The GitHub repository bharathreddy751/crop-growth-monitoring-system contains a labelled image folder "sunflowerdataset_split" with 5 categories: stage 1 young bud, stage 2 mature bud, stage 3 early bloom, stage 4 full bloom, stage 5 wilted. Examples follow, each with its label.

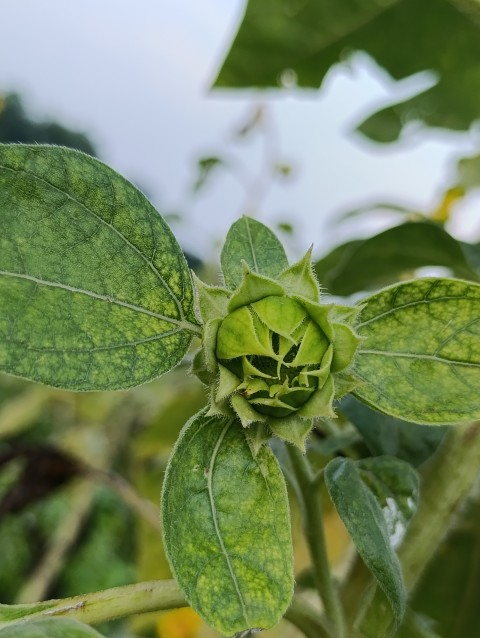
Label: stage 1 young bud

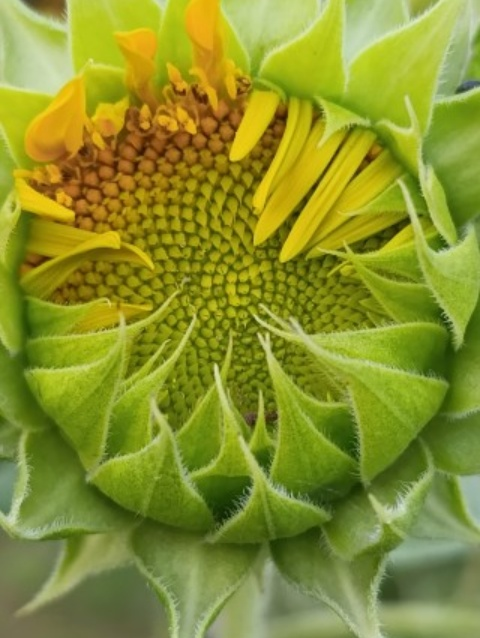
Label: stage 2 mature bud

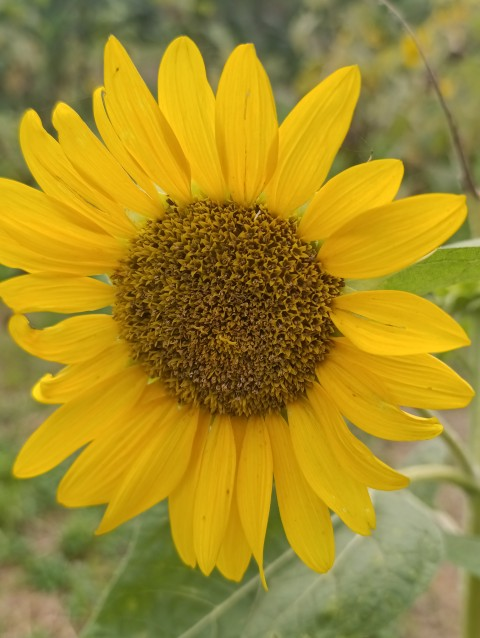
Label: stage 4 full bloom

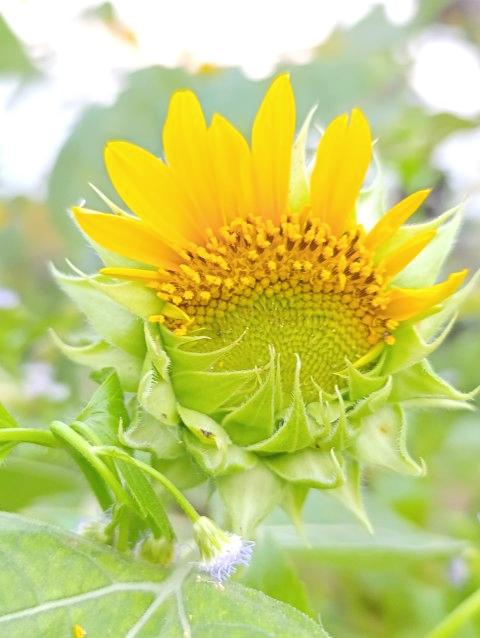
Label: stage 3 early bloom

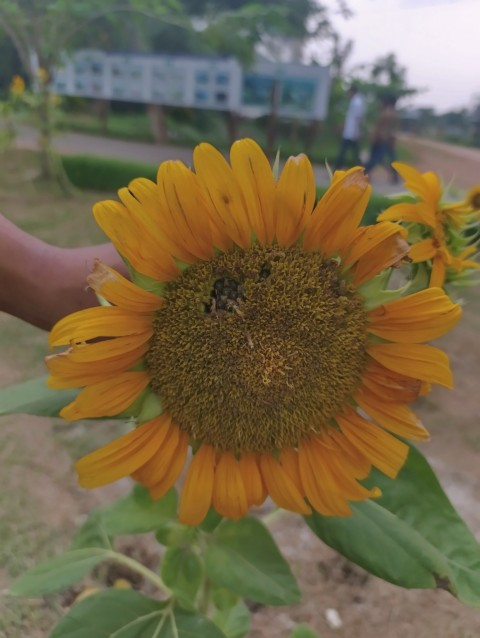
Label: stage 5 wilted

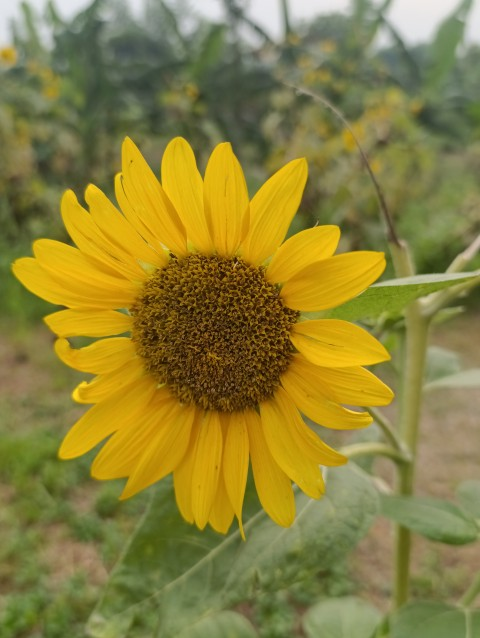
Label: stage 4 full bloom
